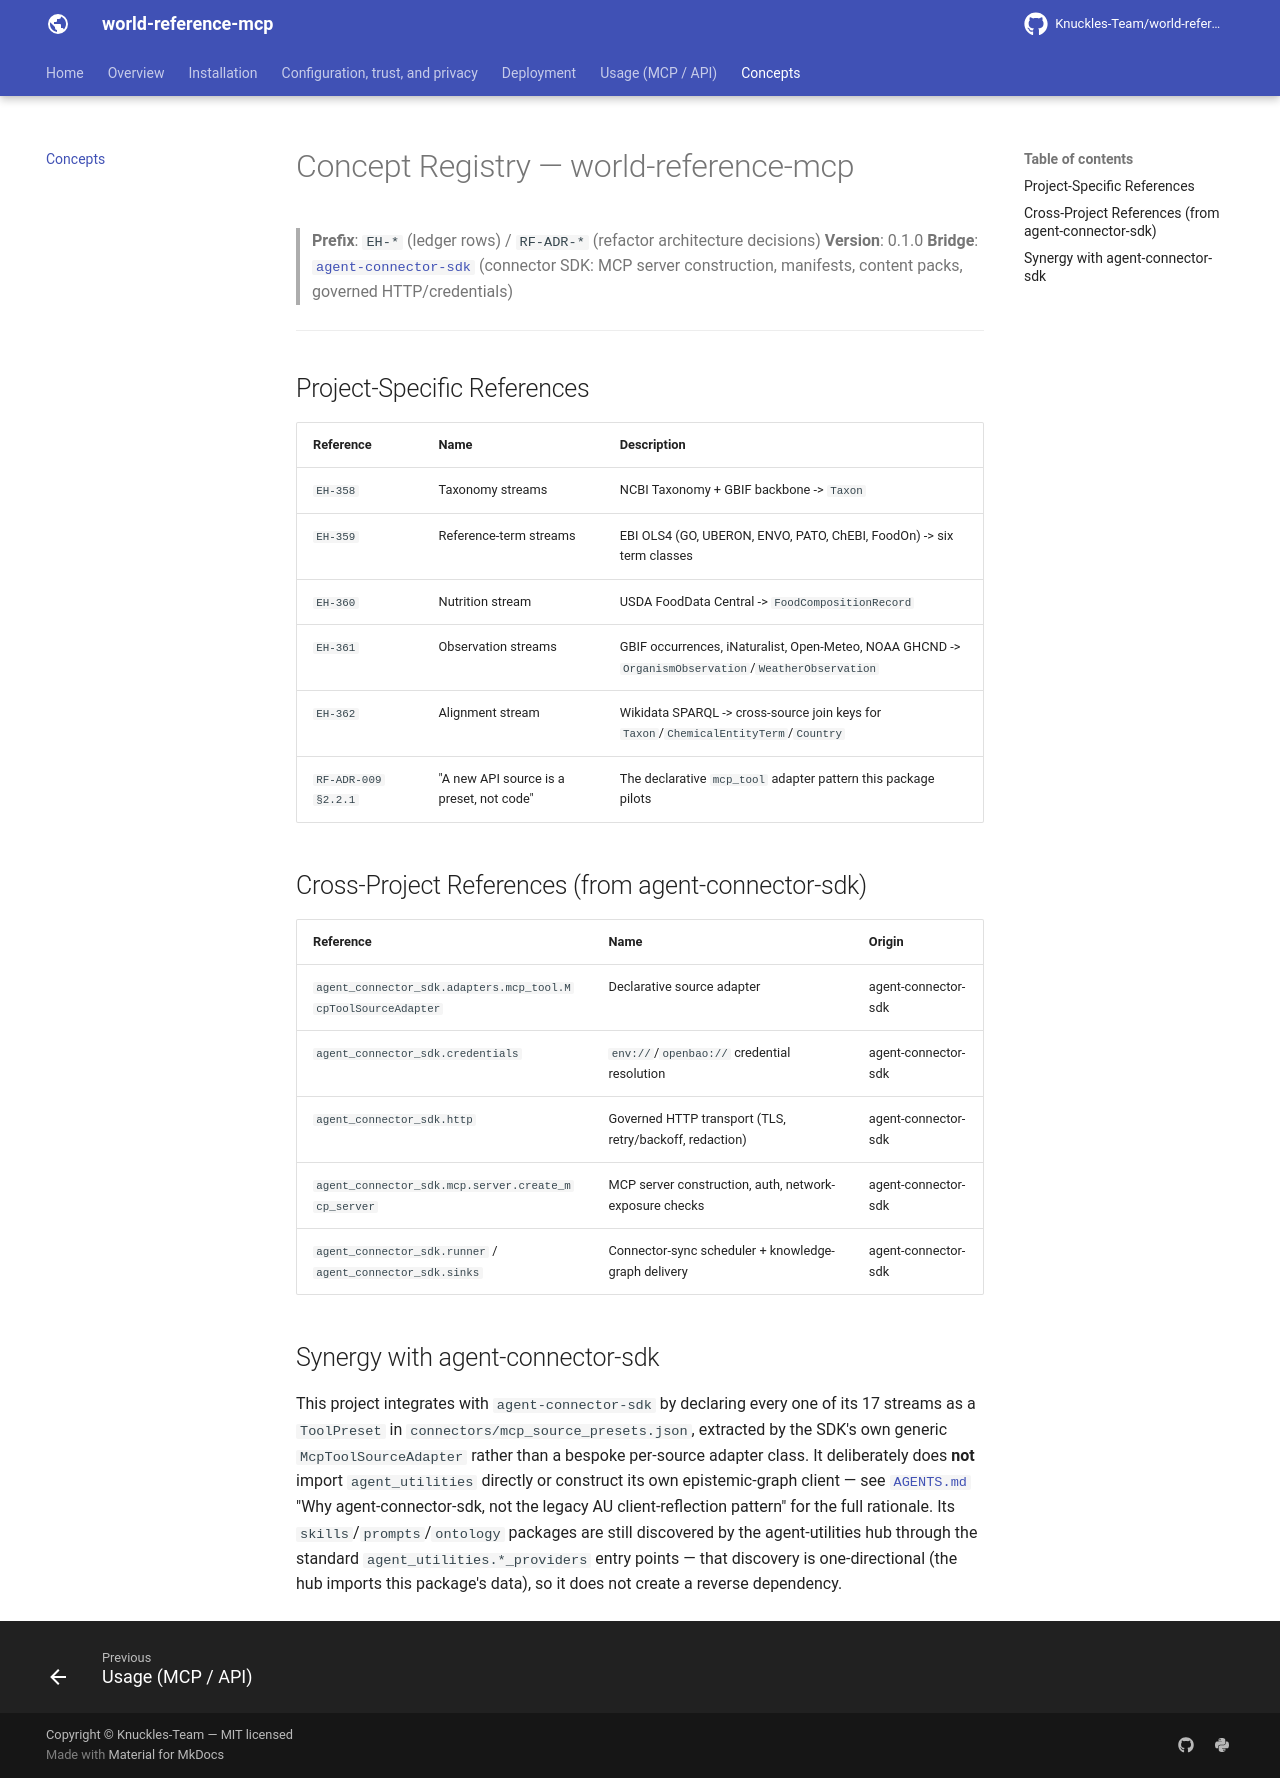

repository: Knuckles-Team/world-reference-mcp · page: concepts/index.html · generator: mkdocs

# Concept Registry — world-reference-mcp

> **Prefix**: `EH-*` (ledger rows) / `RF-ADR-*` (refactor architecture decisions)
> **Version**: 0.1.0
> **Bridge**: [`agent-connector-sdk`](https://github.com/Knuckles-Team/agent-connector-sdk/blob/main/docs/overview.md) (connector SDK: MCP server construction, manifests, content packs, governed HTTP/credentials)

---

## Project-Specific References

| Reference | Name | Description |
|------------|------|-------------|
| `EH-358` | Taxonomy streams | NCBI Taxonomy + GBIF backbone -> `Taxon` |
| `EH-359` | Reference-term streams | EBI OLS4 (GO, UBERON, ENVO, PATO, ChEBI, FoodOn) -> six term classes |
| `EH-360` | Nutrition stream | USDA FoodData Central -> `FoodCompositionRecord` |
| `EH-361` | Observation streams | GBIF occurrences, iNaturalist, Open-Meteo, NOAA GHCND -> `OrganismObservation`/`WeatherObservation` |
| `EH-362` | Alignment stream | Wikidata SPARQL -> cross-source join keys for `Taxon`/`ChemicalEntityTerm`/`Country` |
| `RF-ADR-009 §2.2.1` | "A new API source is a preset, not code" | The declarative `mcp_tool` adapter pattern this package pilots |

## Cross-Project References (from agent-connector-sdk)

| Reference | Name | Origin |
|------------|------|--------|
| `agent_connector_sdk.adapters.mcp_tool.McpToolSourceAdapter` | Declarative source adapter | agent-connector-sdk |
| `agent_connector_sdk.credentials` | `env://`/`openbao://` credential resolution | agent-connector-sdk |
| `agent_connector_sdk.http` | Governed HTTP transport (TLS, retry/backoff, redaction) | agent-connector-sdk |
| `agent_connector_sdk.mcp.server.create_mcp_server` | MCP server construction, auth, network-exposure checks | agent-connector-sdk |
| `agent_connector_sdk.runner` / `agent_connector_sdk.sinks` | Connector-sync scheduler + knowledge-graph delivery | agent-connector-sdk |

## Synergy with agent-connector-sdk

This project integrates with `agent-connector-sdk` by declaring every one of its 17
streams as a `ToolPreset` in `connectors/mcp_source_presets.json`, extracted by the
SDK's own generic `McpToolSourceAdapter` rather than a bespoke per-source adapter
class. It deliberately does **not** import `agent_utilities` directly or construct
its own epistemic-graph client — see [`AGENTS.md`](https://github.com/Knuckles-Team/world-reference-mcp/blob/main/AGENTS.md)
"Why agent-connector-sdk, not the legacy AU client-reflection pattern" for the full
rationale. Its `skills`/`prompts`/`ontology` packages are still discovered by the
agent-utilities hub through the standard `agent_utilities.*_providers` entry points —
that discovery is one-directional (the hub imports this package's data), so it does
not create a reverse dependency.
